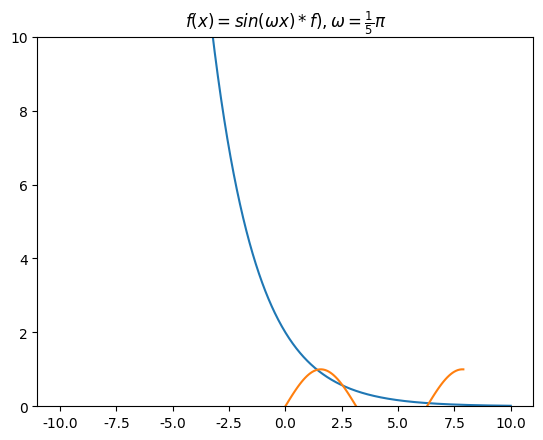

Write the Python code that produced this figure.
# -*- coding: UTF-8 -*-
#coding=utf-8


import matplotlib.pyplot as plt
import numpy as np 
# linspace 第一个参数序列起始值, 第二个参数序列结束值,第三个参数为样本数默认50
x = np.linspace(0, 4 * np.pi, 100)
y = np.sin(x)

t=np.linspace(-10.0,10.0,1000)
plt.ylim(0,10)
f=2*np.exp((complex(-0.5,8))*t)
plt.subplot(111)
plt.title(u'绝对值')
plt.plot(t,np.abs(f))

plt.rcParams['font.sans-serif']=['SimHei'] #加上这一句就能在图表中显示中文
plt.rcParams['axes.unicode_minus']=False #用来正常显示负号


x = [t*0.2*np.pi for t in x]
y = np.sin(x)
plt.subplot(111)
# plt.title(u"测试2") #注意：在前面加一个u
plt.title(r'$f(x)=sin(\omega x)*f), \omega = \frac{1}{5} \pi$') 
plt.plot(x, y)
plt.show()